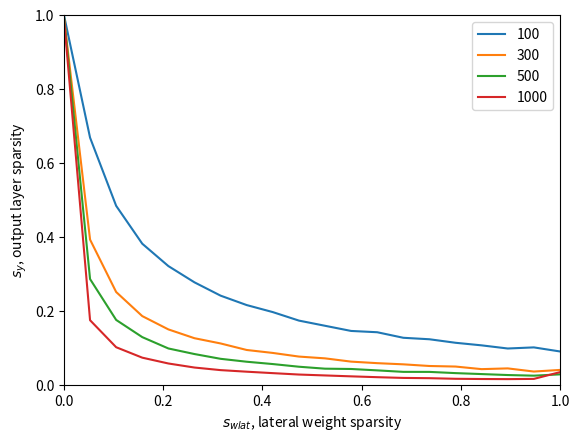

Python code for this plot:
# show how the latteral weight sparsity defines the y sparsity
# how the N_y change the curve

# larger N_y lower the curve

import numpy as np
import matplotlib.pyplot as plt

N_x = 100
N_y = 1000
s_w = 0.1
s_w_lat = 0.1
s_x = 0.5
x = np.random.binomial(1, s_x, size=N_x)

w_lat = np.random.binomial(1, s_w_lat, size=(N_y, N_y))


def kWTAi(v, w_lat):
    y = np.zeros(v.size, dtype=int)
    for ti in range(np.max(v), 0, -1):
      z = v - w_lat @ y >= ti
      y = np.logical_or(y, z)
    return y

s_w_lat = np.linspace(0, 1, 20)
iters = 20

N_y = 100
Y = np.zeros((iters, s_w_lat.size))
w = np.random.binomial(1, s_w, size=(N_y, N_x))
for iter in range(iters):
  print(iter)
  for k, s_wi in enumerate(s_w_lat):
    w_lat = np.random.binomial(1, s_wi, size=(N_y, N_y))
    Y[iter, k] = np.count_nonzero(kWTAi(w @ x, w_lat))
plt.plot(s_w_lat, np.mean(Y, axis=0) / N_y, label=str(N_y))


N_y = 300
Y = np.zeros((iters, s_w_lat.size))
w = np.random.binomial(1, s_w, size=(N_y, N_x))
for iter in range(iters):
  print(iter)
  for k, s_wi in enumerate(s_w_lat):
    w_lat = np.random.binomial(1, s_wi, size=(N_y, N_y))
    Y[iter, k] = np.count_nonzero(kWTAi(w @ x, w_lat))
plt.plot(s_w_lat, np.mean(Y, axis=0) / N_y, label=str(N_y))


N_y = 500
Y = np.zeros((iters, s_w_lat.size))
w = np.random.binomial(1, s_w, size=(N_y, N_x))
for iter in range(iters):
  print(iter)
  for k, s_wi in enumerate(s_w_lat):
    w_lat = np.random.binomial(1, s_wi, size=(N_y, N_y))
    Y[iter, k] = np.count_nonzero(kWTAi(w @ x, w_lat))
plt.plot(s_w_lat, np.mean(Y, axis=0) / N_y, label=str(N_y))



N_y = 1000
Y = np.zeros((iters, s_w_lat.size))
w = np.random.binomial(1, s_w, size=(N_y, N_x))
for iter in range(iters):
  print(iter)
  for k, s_wi in enumerate(s_w_lat):
    w_lat = np.random.binomial(1, s_wi, size=(N_y, N_y))
    Y[iter, k] = np.count_nonzero(kWTAi(w @ x, w_lat))
plt.plot(s_w_lat, np.mean(Y, axis=0) / N_y, label=str(N_y))

plt.xlabel(r'$s_{wlat}$, lateral weight sparsity')
plt.ylabel(r'$s_y$, output layer sparsity')
plt.ylim([0, 1])
plt.xlim([0, 1])
plt.legend()
plt.show()
